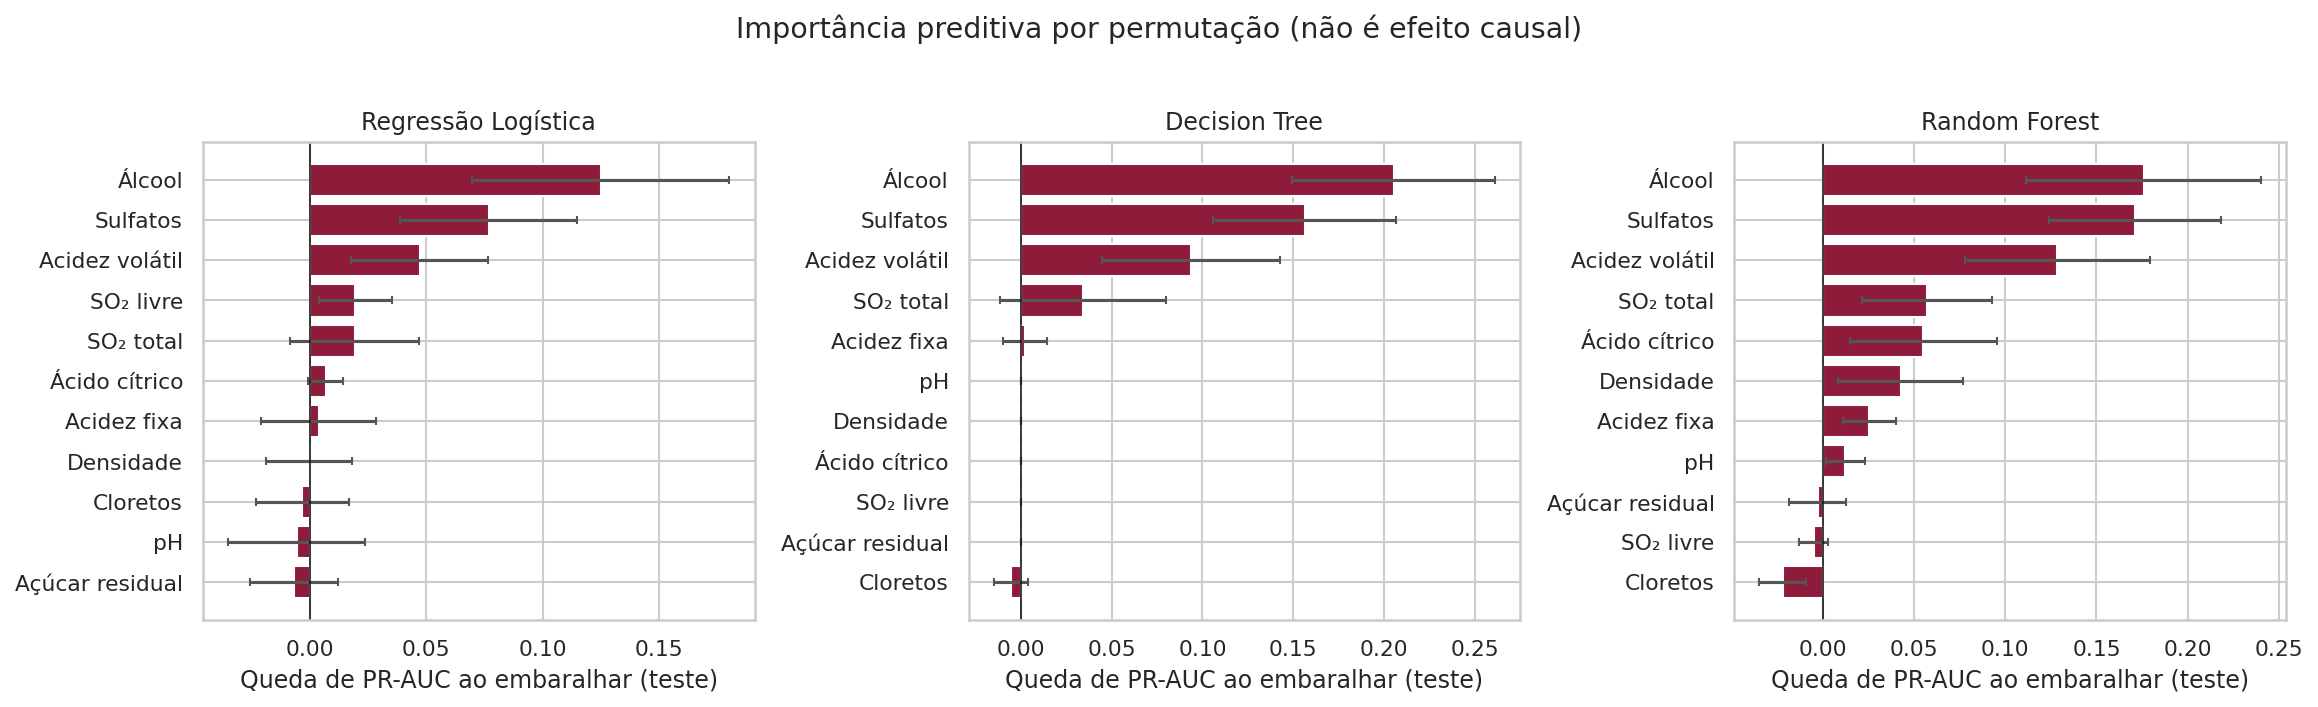

Data behind this chart, as committed beside it:
modelo, variavel, perm_importance_media, perm_importance_dp, coef_padronizado, estabilidade_sinal_bootstrap, impurity_importance
Regressão Logística, fixed_acidity, 0.003726, 0.02486, 0.1842, 0.855, 
Regressão Logística, volatile_acidity, 0.04722, 0.02949, -0.4495, 1.0, 
Regressão Logística, citric_acid, 0.006777, 0.007629, 0.08394, 0.705, 
Regressão Logística, residual_sugar, -0.006881, 0.01878, 0.1855, 0.88, 
Regressão Logística, chlorides, -0.003331, 0.01993, -0.4197, 1.0, 
Regressão Logística, free_sulfur_dioxide, 0.01949, 0.01581, 0.2421, 0.925, 
Regressão Logística, total_sulfur_dioxide, 0.01919, 0.02765, -0.5347, 1.0, 
Regressão Logística, density, -0.0005263, 0.01841, -0.2086, 0.96, 
Regressão Logística, ph, -0.005742, 0.02954, -0.2938, 0.99, 
Regressão Logística, sulphates, 0.07687, 0.03795, 0.729, 1.0, 
Regressão Logística, alcohol, 0.1249, 0.05539, 1.021, 1.0, 
Decision Tree, fixed_acidity, 0.002419, 0.01228, , , 0.1041
Decision Tree, volatile_acidity, 0.09384, 0.04905, , , 0.1081
Decision Tree, citric_acid, 0.0, 0.0, , , 0.0
Decision Tree, residual_sugar, 0.0, 0.0, , , 0.0
Decision Tree, chlorides, -0.005476, 0.009358, , , 0.1047
Decision Tree, free_sulfur_dioxide, 0.0, 0.0, , , 0.0
Decision Tree, total_sulfur_dioxide, 0.03423, 0.0458, , , 0.03813
Decision Tree, density, 0.0, 0.0, , , 0.0
Decision Tree, ph, 0.0, 0.0, , , 0.0
Decision Tree, sulphates, 0.1562, 0.05025, , , 0.1268
Decision Tree, alcohol, 0.2052, 0.05576, , , 0.5181
Random Forest, fixed_acidity, 0.02537, 0.01472, , , 0.05443
Random Forest, volatile_acidity, 0.1285, 0.05075, , , 0.1351
Random Forest, citric_acid, 0.05498, 0.04022, , , 0.1039
Random Forest, residual_sugar, -0.002972, 0.01565, , , 0.04172
Random Forest, chlorides, -0.02209, 0.01292, , , 0.07096
Random Forest, free_sulfur_dioxide, -0.005069, 0.007942, , , 0.02856
Random Forest, total_sulfur_dioxide, 0.05706, 0.03559, , , 0.06036
Random Forest, density, 0.04244, 0.03428, , , 0.08017
Random Forest, ph, 0.01209, 0.01067, , , 0.0379
Random Forest, sulphates, 0.1712, 0.04734, , , 0.1355
Random Forest, alcohol, 0.1758, 0.06448, , , 0.2514
